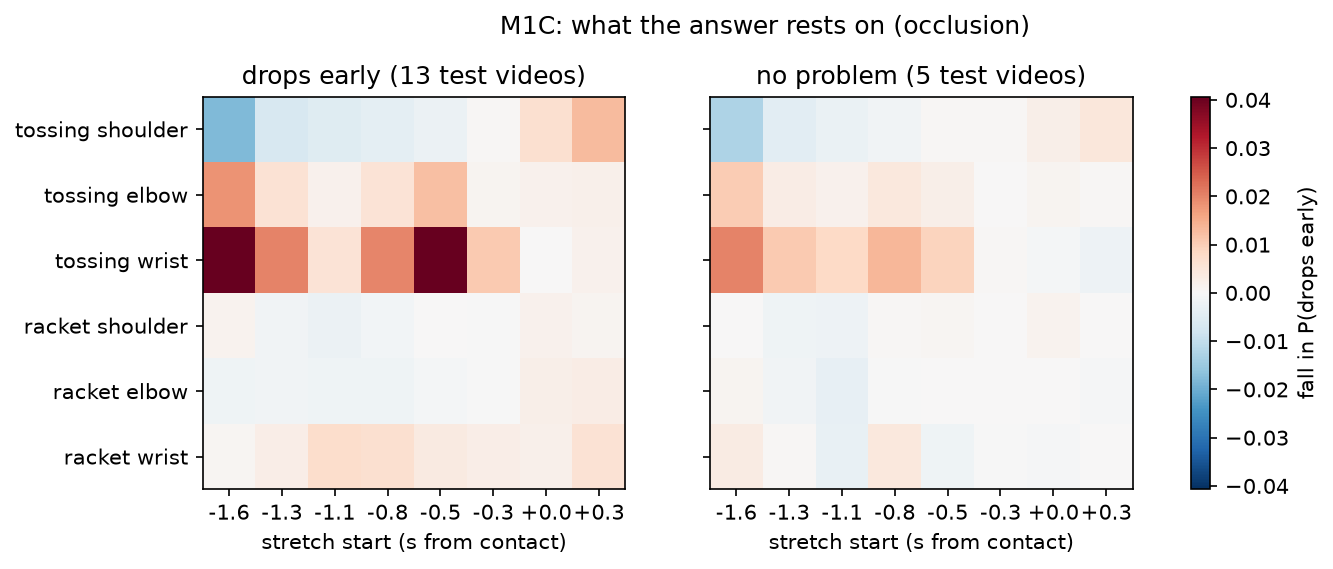

The data file committed next to this chart (first rows):
model, class, part, start_s, fall
m1c, toss_arm_drops_early, tossing shoulder, -1.6, -0.01783
m1c, toss_arm_drops_early, tossing shoulder, -1.333, -0.00652
m1c, toss_arm_drops_early, tossing shoulder, -1.067, -0.0048
m1c, toss_arm_drops_early, tossing shoulder, -0.8, -0.00384
m1c, toss_arm_drops_early, tossing shoulder, -0.533, -0.00236
m1c, toss_arm_drops_early, tossing shoulder, -0.267, 0.00054
m1c, toss_arm_drops_early, tossing shoulder, 0.0, 0.00654
m1c, toss_arm_drops_early, tossing shoulder, 0.267, 0.01286
m1c, toss_arm_drops_early, tossing elbow, -1.6, 0.01835
m1c, toss_arm_drops_early, tossing elbow, -1.333, 0.00592
m1c, toss_arm_drops_early, tossing elbow, -1.067, 0.00184
m1c, toss_arm_drops_early, tossing elbow, -0.8, 0.00541
m1c, toss_arm_drops_early, tossing elbow, -0.533, 0.01222
m1c, toss_arm_drops_early, tossing elbow, -0.267, 0.00111
m1c, toss_arm_drops_early, tossing elbow, 0.0, 0.00159
m1c, toss_arm_drops_early, tossing elbow, 0.267, 0.00216
m1c, toss_arm_drops_early, tossing wrist, -1.6, 0.04047
m1c, toss_arm_drops_early, tossing wrist, -1.333, 0.02007
m1c, toss_arm_drops_early, tossing wrist, -1.067, 0.00564
m1c, toss_arm_drops_early, tossing wrist, -0.8, 0.01993
m1c, toss_arm_drops_early, tossing wrist, -0.533, 0.04069
m1c, toss_arm_drops_early, tossing wrist, -0.267, 0.01055
m1c, toss_arm_drops_early, tossing wrist, 0.0, 0.0003
m1c, toss_arm_drops_early, tossing wrist, 0.267, 0.00162
m1c, toss_arm_drops_early, racket shoulder, -1.6, 0.00132
m1c, toss_arm_drops_early, racket shoulder, -1.333, -0.00147
m1c, toss_arm_drops_early, racket shoulder, -1.067, -0.00223
m1c, toss_arm_drops_early, racket shoulder, -0.8, -0.00112
m1c, toss_arm_drops_early, racket shoulder, -0.533, 0.00011
m1c, toss_arm_drops_early, racket shoulder, -0.267, -0.00011
m1c, toss_arm_drops_early, racket shoulder, 0.0, 0.00171
m1c, toss_arm_drops_early, racket shoulder, 0.267, 0.0012
m1c, toss_arm_drops_early, racket elbow, -1.6, -0.00165
m1c, toss_arm_drops_early, racket elbow, -1.333, -0.00156
m1c, toss_arm_drops_early, racket elbow, -1.067, -0.00161
m1c, toss_arm_drops_early, racket elbow, -0.8, -0.00165
m1c, toss_arm_drops_early, racket elbow, -0.533, -0.00069
m1c, toss_arm_drops_early, racket elbow, -0.267, -0.00021
m1c, toss_arm_drops_early, racket elbow, 0.0, 0.00247
m1c, toss_arm_drops_early, racket elbow, 0.267, 0.00291
m1c, toss_arm_drops_early, racket wrist, -1.6, 0.00074
m1c, toss_arm_drops_early, racket wrist, -1.333, 0.00276
m1c, toss_arm_drops_early, racket wrist, -1.067, 0.00725
m1c, toss_arm_drops_early, racket wrist, -0.8, 0.00664
m1c, toss_arm_drops_early, racket wrist, -0.533, 0.00369
m1c, toss_arm_drops_early, racket wrist, -0.267, 0.00263
m1c, toss_arm_drops_early, racket wrist, 0.0, 0.00201
m1c, toss_arm_drops_early, racket wrist, 0.267, 0.006
m1c, no_clear_problem, tossing shoulder, -1.6, -0.01271
m1c, no_clear_problem, tossing shoulder, -1.333, -0.00432
m1c, no_clear_problem, tossing shoulder, -1.067, -0.00262
m1c, no_clear_problem, tossing shoulder, -0.8, -0.00155
m1c, no_clear_problem, tossing shoulder, -0.533, 0.0004
m1c, no_clear_problem, tossing shoulder, -0.267, 0.00035
m1c, no_clear_problem, tossing shoulder, 0.0, 0.00246
m1c, no_clear_problem, tossing shoulder, 0.267, 0.00464
m1c, no_clear_problem, tossing elbow, -1.6, 0.01021
m1c, no_clear_problem, tossing elbow, -1.333, 0.00289
m1c, no_clear_problem, tossing elbow, -1.067, 0.00189
m1c, no_clear_problem, tossing elbow, -0.8, 0.00428
... 36 more rows
